Run: headless pygame with SDL's dummy video driver; simulated clock (each Clock.tick advances the game by its frame time, no real sleeping); random seed 0; keys injected as events and as key.get_pressed() state; no mouse input.
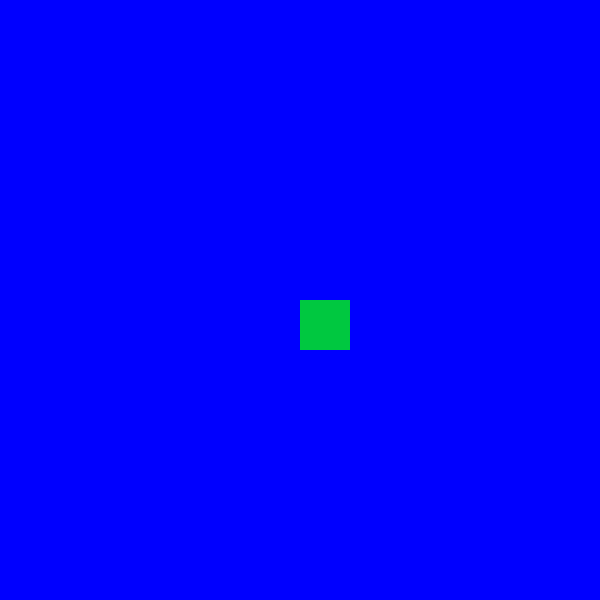
Frame 1 of 4 · flips 1–60 · no input
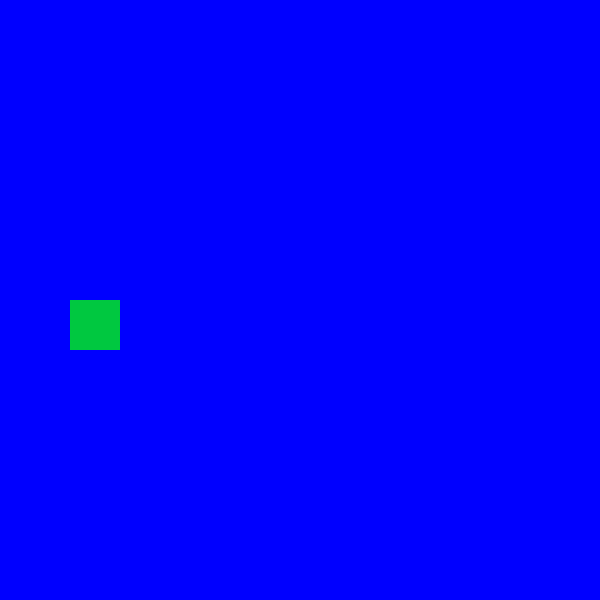
Frame 2 of 4 · flips 61–180 · tapped SPACE, RETURN · held RIGHT (→), D
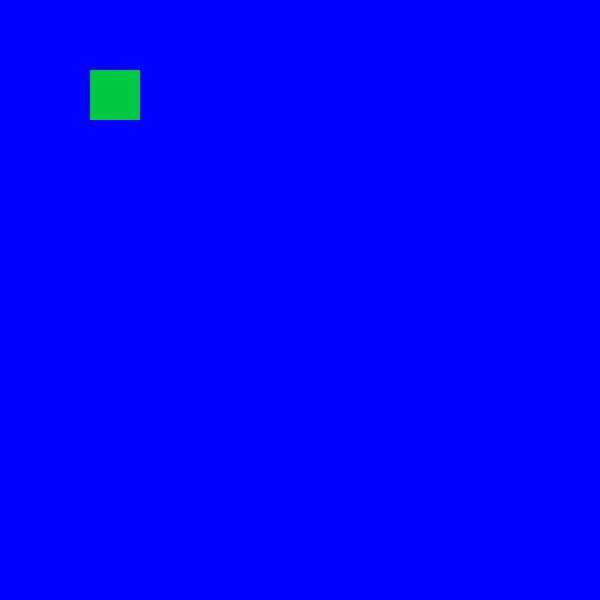
Frame 3 of 4 · flips 181–300 · held DOWN (↓), S
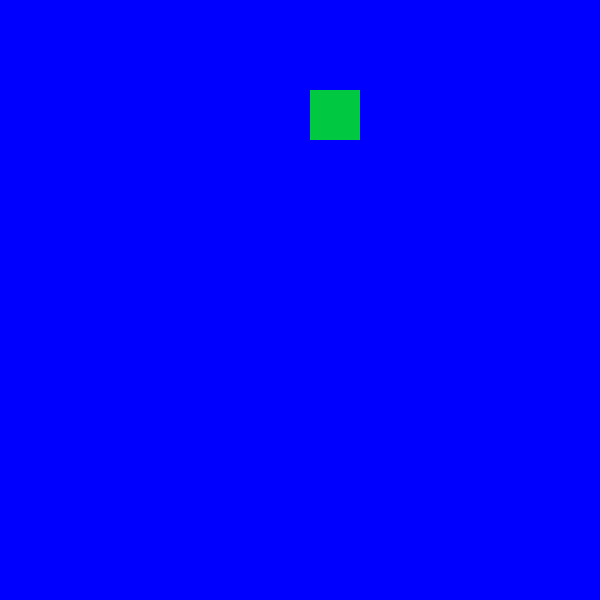
Frame 4 of 4 · flips 301–420 · held LEFT (←), A, UP (↑), W

The pygame program that drew these frames:

import pygame as pg
from pygame.locals import *
import sys

FPS = 60
WHITE = (255, 255, 255)
GREEN = (0, 200, 64)
BLUE = (0, 0, 255)
WEIGHT = 600
HEIGHT = 600
RIGHT = "move to the right"
LEFT = "move to the left"
UP = "move up"
DOWN = "move down"
STOP = "stop"
ARROWS = [K_LEFT, K_RIGHT, K_UP, K_DOWN]



def main():
    global root, x, y, a, b
    a = 50
    b = 50
    x = WEIGHT // 2 
    y = HEIGHT // 2
    motion = STOP
    pg.init()
    root = pg.display.set_mode((WEIGHT, HEIGHT))
    pg.display.set_caption('Tetris')
    pg.display.update()
    while 1:
            
        for i in pg.event.get():
            if i.type == QUIT:
                pg.quit()
                sys.exit()
        
        pg.display.update()
        root.fill(BLUE)
        pg.draw.rect(root, GREEN, (x, y, a, b))
        keys = pg.key.get_pressed()
        if keys[K_LEFT]:
            x -= 20
        elif keys[K_RIGHT]:
            x += 20
        elif keys[K_UP]:
            y -= 20
        elif keys[K_DOWN]:
            y += 20
        if y >= HEIGHT + b:
            y = 0 - b
        elif x >= WEIGHT + a:
            x = 0 - a
        elif x <= 0 - a:
            x = WEIGHT + a
        elif y <= 0 - b:
            y = HEIGHT + b
        pg.display.update()
    
        
        pg.time.delay(50)
main()
